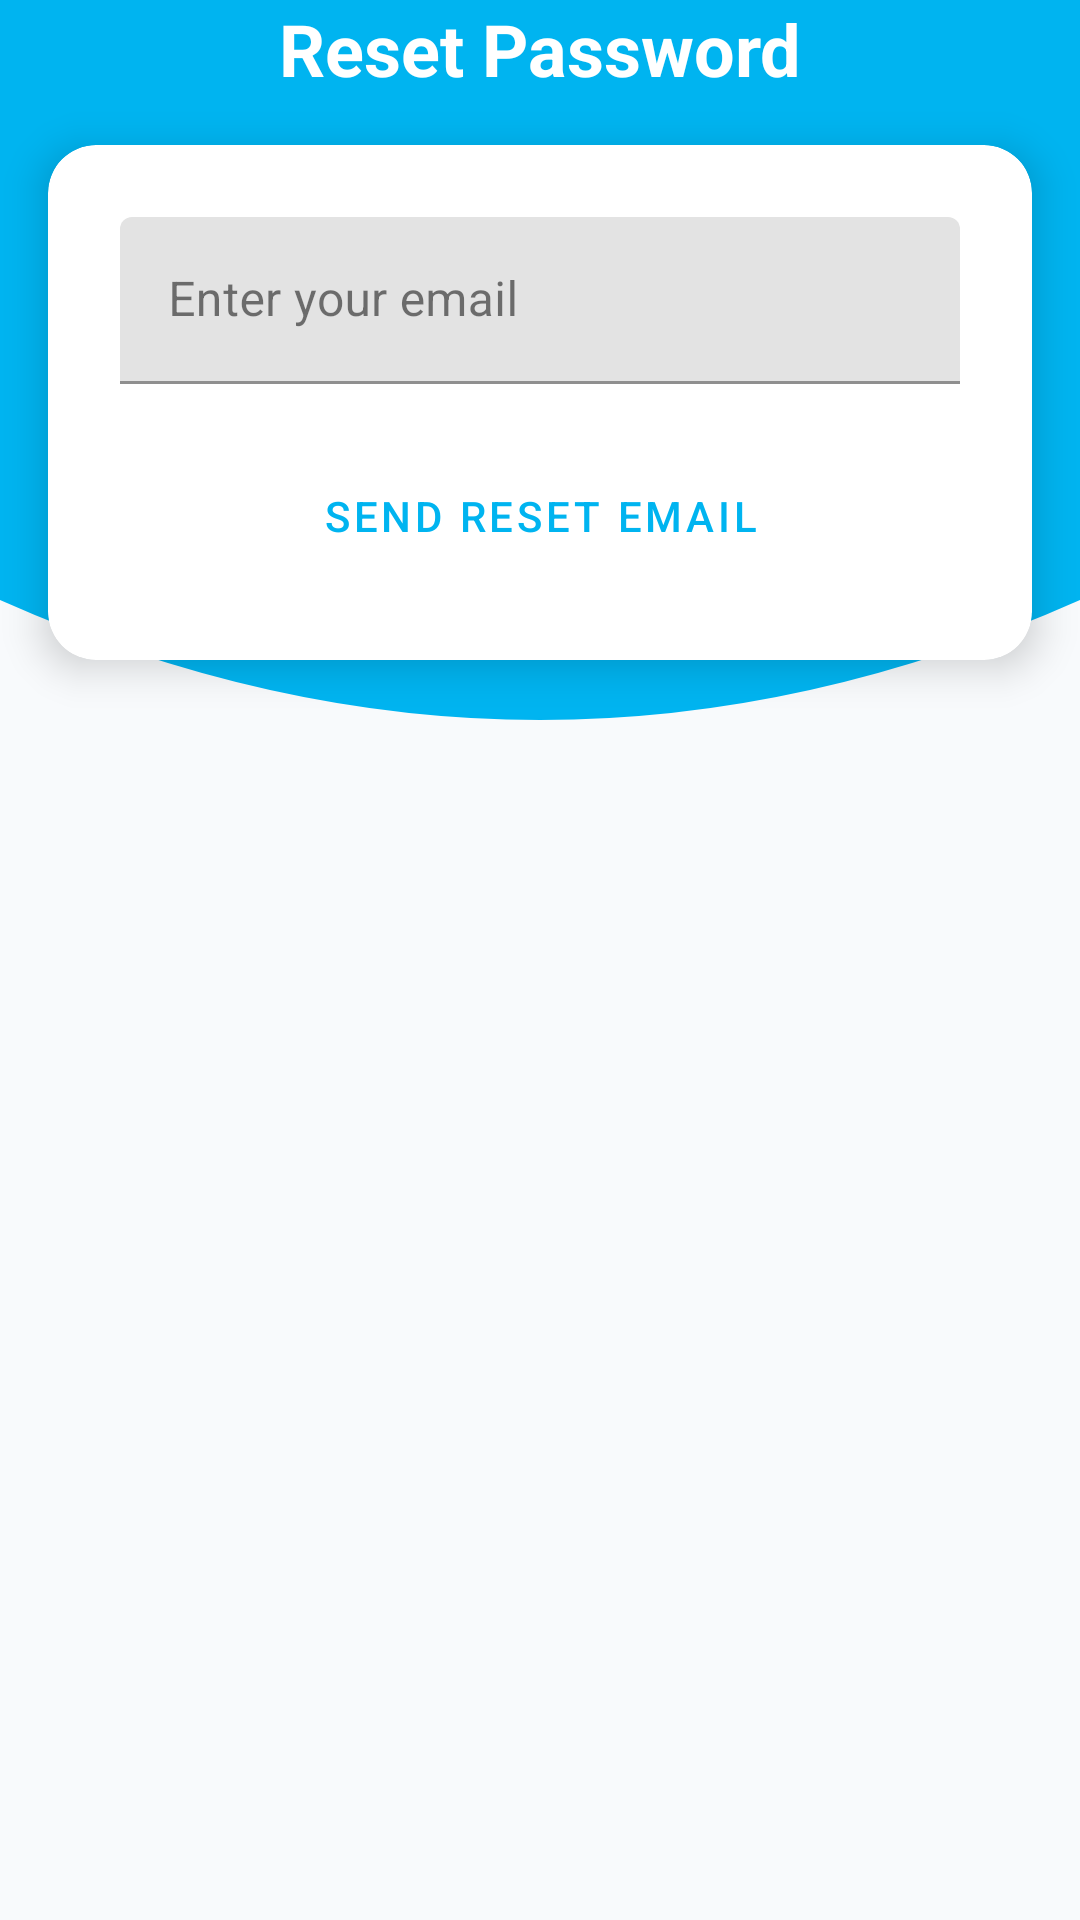

Layout XML and referenced resources for this Android screen:
<!-- AndroidManifest.xml: application theme Theme.MindHive -->
<!-- res/layout/activity_forgot_password.xml -->
<?xml version="1.0" encoding="utf-8"?>
<androidx.constraintlayout.widget.ConstraintLayout
    xmlns:android="http://schemas.android.com/apk/res/android"
    xmlns:app="http://schemas.android.com/apk/res-auto"
    android:id="@+id/main_layout"
    android:layout_width="match_parent"
    android:layout_height="match_parent"
    android:background="@drawable/wave_bg">

    <TextView
        android:id="@+id/title"
        android:layout_width="wrap_content"
        android:layout_height="wrap_content"
        android:text="Reset Password"
        android:textColor="@android:color/white"
        android:textSize="24sp"
        android:textStyle="bold"
        app:layout_constraintTop_toTopOf="parent"
        app:layout_constraintStart_toStartOf="parent"
        app:layout_constraintEnd_toEndOf="parent"/>


    <androidx.cardview.widget.CardView
        android:layout_width="0dp"
        android:layout_height="wrap_content"
        android:layout_margin="16dp"
        app:cardCornerRadius="16dp"
        app:cardElevation="8dp"
        app:layout_constraintTop_toBottomOf="@id/title"
        app:layout_constraintStart_toStartOf="parent"
        app:layout_constraintEnd_toEndOf="parent">

        <LinearLayout
            android:layout_width="match_parent"
            android:layout_height="wrap_content"
            android:orientation="vertical"
            android:padding="24dp">

            <com.google.android.material.textfield.TextInputLayout
                android:layout_width="match_parent"
                android:layout_height="wrap_content"
                android:hint="Enter your email">

                <com.google.android.material.textfield.TextInputEditText
                    android:id="@+id/email_input"
                    android:layout_width="match_parent"
                    android:layout_height="wrap_content"
                    android:inputType="textEmailAddress"/>
            </com.google.android.material.textfield.TextInputLayout>

            <Button
                android:id="@+id/reset_button"
                android:layout_width="match_parent"
                android:layout_height="wrap_content"
                android:text="Send Reset Email"
                android:layout_marginTop="20dp"
                style="@style/Widget.MaterialComponents.Button.OutlinedButton"/>
        </LinearLayout>
    </androidx.cardview.widget.CardView>

</androidx.constraintlayout.widget.ConstraintLayout>
<!-- resources referenced by this layout -->
<resources>
  <!-- drawable wave_bg (drawable) -->
  <?xml version="1.0" encoding="utf-8"?>
  <vector xmlns:android="http://schemas.android.com/apk/res/android"
      android:width="360dp"
      android:height="640dp"
      android:viewportWidth="360"
      android:viewportHeight="640">
  
      <path
          android:fillColor="#00B4F0"
          android:pathData="M0,0 L360,0 L360,200 Q180,280 0,200 Z" />
  </vector>
  <style name="Theme.MindHive" parent="Theme.MaterialComponents.DayNight.NoActionBar">
  
          
          <item name="colorPrimary">@color/colorPrimary</item>
          <item name="colorPrimaryVariant">@color/colorPrimaryDark</item>
          <item name="colorOnPrimary">@color/text_inverse</item>
  
          
          <item name="colorSecondary">@color/colorAccent</item>
          <item name="colorSecondaryVariant">@color/colorAccent</item>
          <item name="colorOnSecondary">@color/text_inverse</item>
  
          
          <item name="android:colorBackground">@color/background_light</item>
  
          <item name="colorSurface">@color/surface_light</item>
          <item name="colorOnSurface">@color/text_primary</item>
  
          
          <item name="android:textColor">@color/text_primary</item>
          <item name="android:textColorHint">@color/text_secondary</item>
  
          
          <item name="android:statusBarColor">@color/colorPrimaryDark</item>
          <item name="android:navigationBarColor">@color/colorPrimary</item>
  
          
  
          
          <item name="materialButtonStyle">@style/Widget.MaterialComponents.Button</item>
          <item name="textAppearanceHeadline6">@style/TextAppearance.MaterialComponents.Headline6</item>
  
      </style>
  <color name="colorPrimary">#00B4F0</color>
  <color name="colorPrimaryDark">#0A2A5C</color>
  <color name="text_inverse">#FFFFFF</color>
  <color name="colorAccent">#FF4E94</color>
  <color name="background_light">#F8FAFC</color>
  <color name="surface_light">#FFFFFF</color>
  <color name="text_primary">#1B1B1B</color>
  <color name="text_secondary">#4F5B62</color>
</resources>
